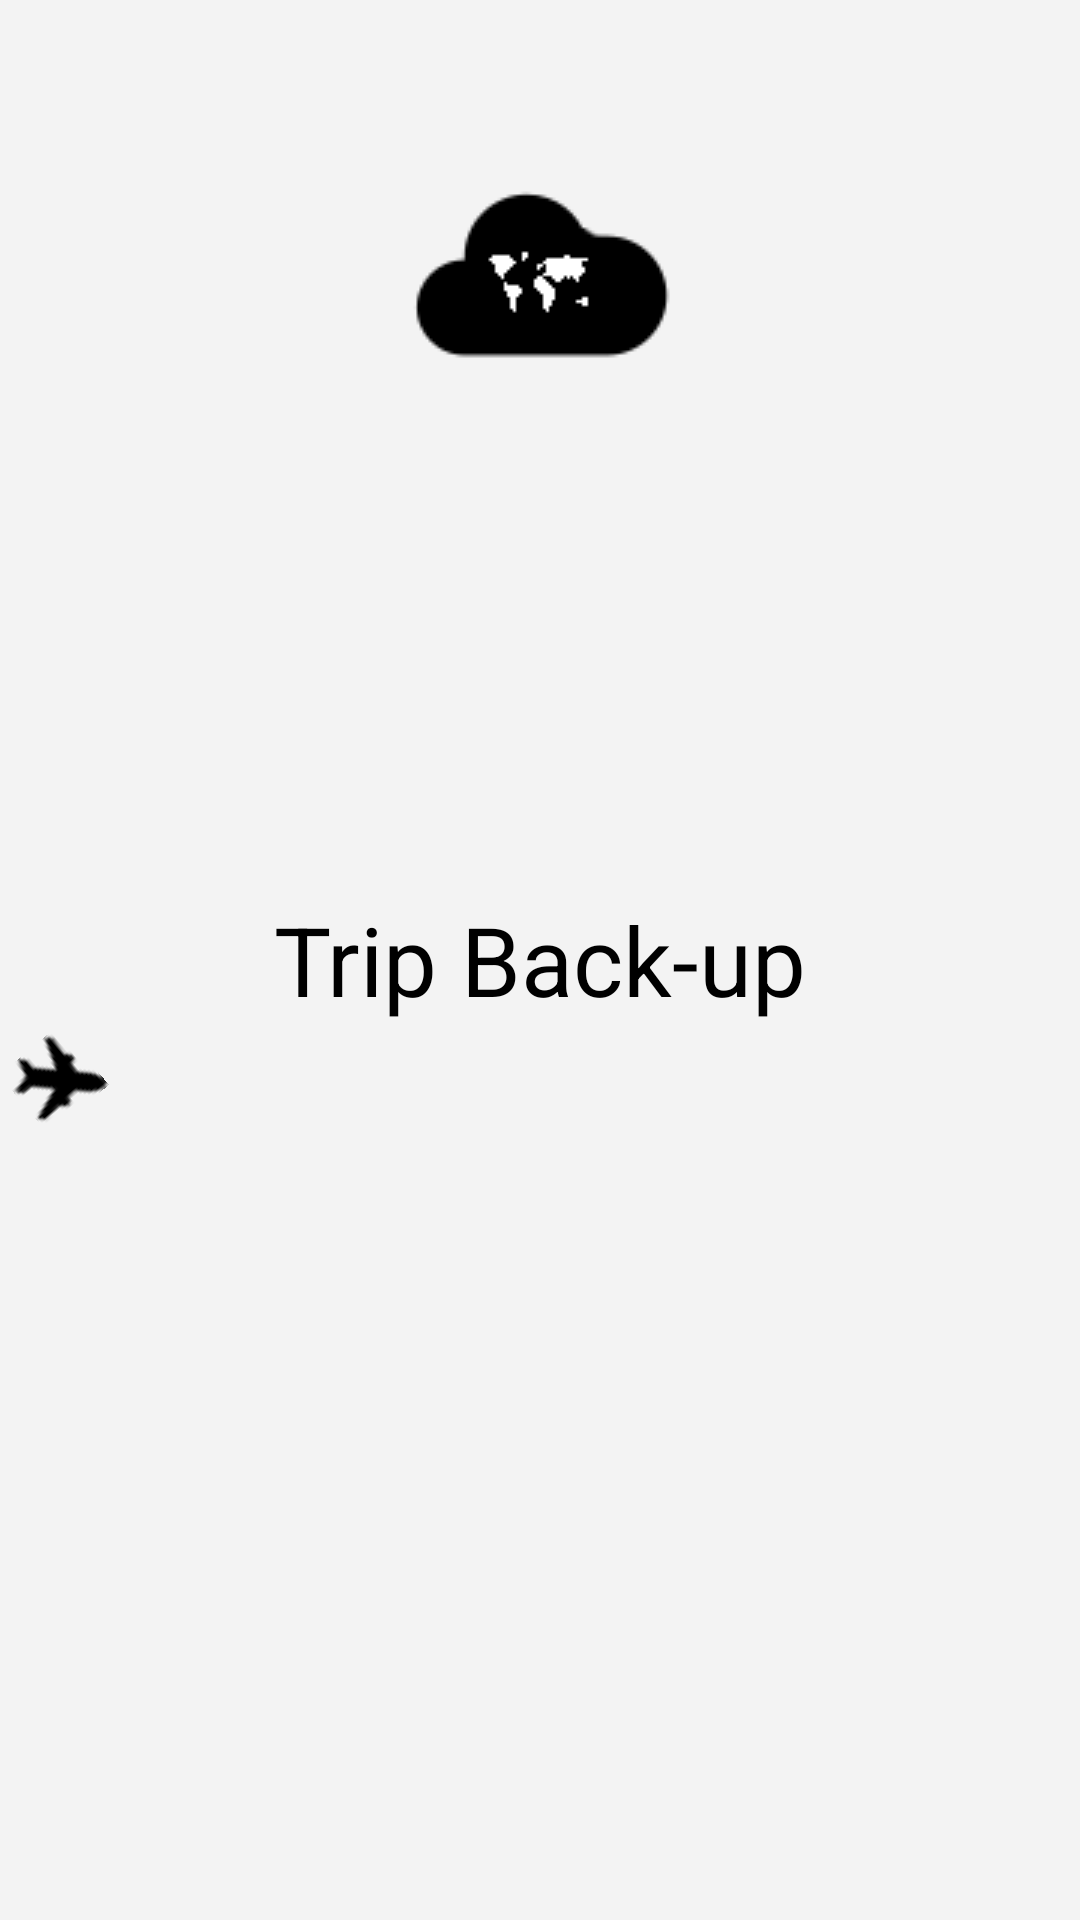

Layout XML and referenced resources for this Android screen:
<!-- AndroidManifest.xml: activity theme splashScreenTheme -->
<!-- res/layout/activity_splash_screen.xml -->
<?xml version="1.0" encoding="utf-8"?>
<FrameLayout xmlns:android="http://schemas.android.com/apk/res/android"
    android:layout_width="match_parent"
    android:layout_height="match_parent"
    android:background="@drawable/background">

    <FrameLayout
        android:layout_width="match_parent"
        android:layout_height="match_parent"
        android:background="#32C0C0C0"
        android:padding="8dp">

        <ImageView
            android:layout_width="match_parent"
            android:layout_height="wrap_content"
            android:layout_marginTop="32dp"
            android:src="@drawable/ic_logo"
            android:contentDescription="@string/trip_back_up_logo"/>

        <TextView
            android:layout_width="match_parent"
            android:layout_height="wrap_content"
            android:layout_gravity="center"
            android:gravity="center"
            android:text="@string/app_name"
            android:textColor="@android:color/black"
            android:textSize="32sp" />

    </FrameLayout>

    <ImageView
        android:id="@+id/ivProgress"
        android:layout_width="36dp"
        android:layout_height="36dp"
        android:layout_gravity="start|center"
        android:layout_marginTop="40dp"
        android:rotation="50"
        android:scaleType="center"
        android:contentDescription="@string/splash_screen_loader"
        android:src="@drawable/plane" />
</FrameLayout>
<!-- resources referenced by this layout -->
<resources>
  <!-- drawable ic_logo: png bitmap (drawable, 3865 bytes) -->
  <!-- drawable plane: png bitmap (drawable, 527 bytes) -->
  <string name="app_name">Trip Back-up</string>
  <string name="splash_screen_loader">Loader</string>
  <string name="trip_back_up_logo">Trip Back-up Logo</string>
  <style name="splashScreenTheme" parent="Theme.AppCompat.Light.NoActionBar">
          <item name="android:windowBackground">@layout/splash_screen_background</item>
      </style>
</resources>
